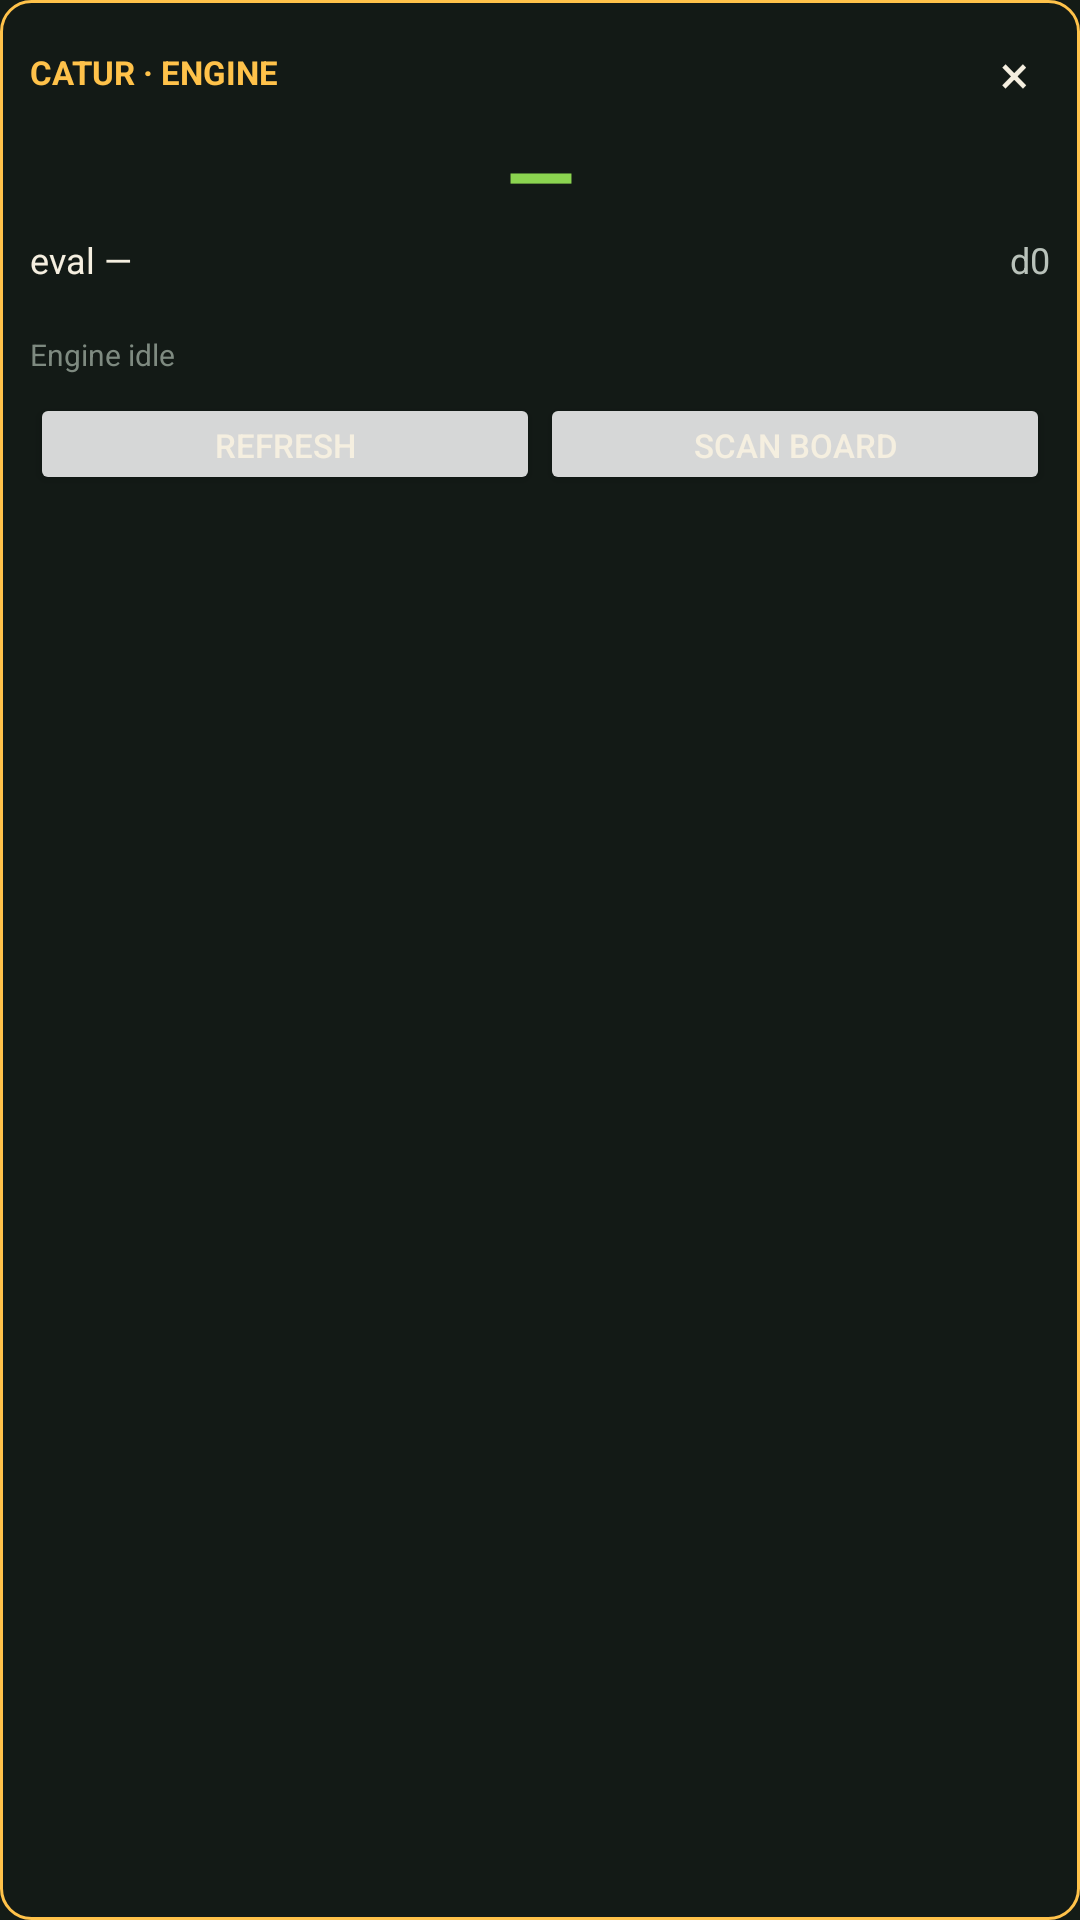

The Android layout XML behind this screen, and the referenced resources:
<!-- AndroidManifest.xml: application theme Theme.ModMenu -->
<!-- res/layout/overlay_panel.xml -->
<?xml version="1.0" encoding="utf-8"?>
<LinearLayout xmlns:android="http://schemas.android.com/apk/res/android"
    android:id="@+id/panel_root"
    android:layout_width="250dp"
    android:layout_height="wrap_content"
    android:background="@drawable/panel_bg"
    android:orientation="vertical"
    android:padding="10dp">

    <LinearLayout
        android:id="@+id/drag_handle"
        android:layout_width="match_parent"
        android:layout_height="28dp"
        android:gravity="center_vertical"
        android:orientation="horizontal">

        <TextView
            android:layout_width="0dp"
            android:layout_height="wrap_content"
            android:layout_weight="1"
            android:text="CATUR · ENGINE"
            android:textColor="@color/amber"
            android:textSize="11sp"
            android:textStyle="bold" />

        <TextView
            android:id="@+id/btn_close"
            android:layout_width="24dp"
            android:layout_height="24dp"
            android:gravity="center"
            android:text="×"
            android:textColor="@color/cream"
            android:textSize="18sp" />
    </LinearLayout>

    <TextView
        android:id="@+id/best"
        android:layout_width="match_parent"
        android:layout_height="wrap_content"
        android:gravity="center"
        android:text="—"
        android:textColor="@color/green"
        android:textSize="30sp"
        android:textStyle="bold" />

    <LinearLayout
        android:layout_width="match_parent"
        android:layout_height="wrap_content"
        android:orientation="horizontal">

        <TextView
            android:id="@+id/eval"
            android:layout_width="0dp"
            android:layout_height="wrap_content"
            android:layout_weight="1"
            android:text="eval —"
            android:textColor="@color/cream"
            android:textSize="12sp" />

        <TextView
            android:id="@+id/depth"
            android:layout_width="wrap_content"
            android:layout_height="wrap_content"
            android:text="d0"
            android:textColor="#B9C2BA"
            android:textSize="12sp" />
    </LinearLayout>

    <TextView
        android:id="@+id/pv"
        android:layout_width="match_parent"
        android:layout_height="wrap_content"
        android:layout_marginTop="2dp"
        android:maxLines="2"
        android:text=""
        android:textColor="#B9C2BA"
        android:textSize="11sp" />

    <TextView
        android:id="@+id/status"
        android:layout_width="match_parent"
        android:layout_height="wrap_content"
        android:maxLines="1"
        android:text="@string/status_idle"
        android:textColor="#7E8A80"
        android:textSize="10sp" />

    <LinearLayout
        android:layout_width="match_parent"
        android:layout_height="wrap_content"
        android:layout_marginTop="6dp"
        android:orientation="horizontal">

        <Button
            android:id="@+id/btn_refresh"
            android:layout_width="0dp"
            android:layout_height="34dp"
            android:layout_weight="1"
            android:text="@string/btn_refresh"
            android:textSize="11sp" />

        <Button
            android:id="@+id/btn_scan"
            android:layout_width="0dp"
            android:layout_height="34dp"
            android:layout_weight="1"
            android:text="@string/btn_scan"
            android:textSize="11sp" />
    </LinearLayout>

</LinearLayout>
<!-- resources referenced by this layout -->
<resources>
  <color name="amber">#FFC24A</color>
  <color name="cream">#F5EFE0</color>
  <color name="green">#8BD450</color>
  <!-- drawable panel_bg (drawable) -->
  <?xml version="1.0" encoding="utf-8"?>
  <shape xmlns:android="http://schemas.android.com/apk/res/android"
      android:shape="rectangle">
      <solid android:color="@color/panel" />
      <stroke android:width="1dp" android:color="@color/amber" />
      <corners android:radius="10dp" />
  </shape>
  <string name="btn_refresh">Refresh</string>
  <string name="btn_scan">Scan board</string>
  <string name="status_idle">Engine idle</string>
  <style name="Theme.ModMenu" parent="Theme.MaterialComponents.DayNight.DarkActionBar">
          <item name="colorPrimary">@color/amber</item>
          <item name="colorPrimaryDark">@color/deep</item>
          <item name="colorAccent">@color/amber</item>
          <item name="android:windowBackground">@color/deep</item>
          <item name="android:textColorPrimary">@color/cream</item>
      </style>
  <color name="panel">#B0141B16</color>
  <color name="deep">#141B16</color>
</resources>
